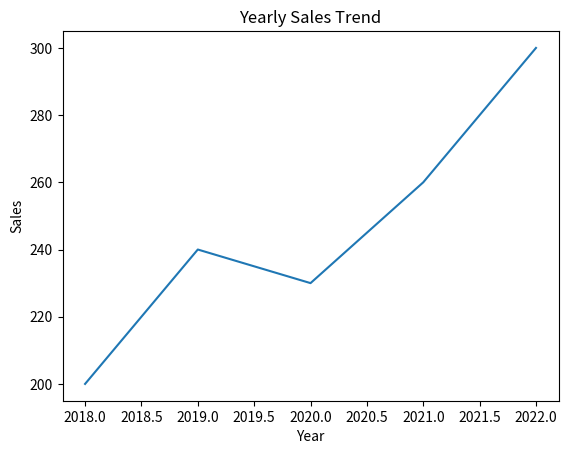

Write Python code to recreate this figure.
import matplotlib.pyplot as plt

years = [2018, 2019, 2020, 2021, 2022]
sales = [200, 240, 230, 260, 300]

plt.plot(years, sales)
plt.xlabel("Year")
plt.ylabel("Sales")
plt.title("Yearly Sales Trend")

plt.show()